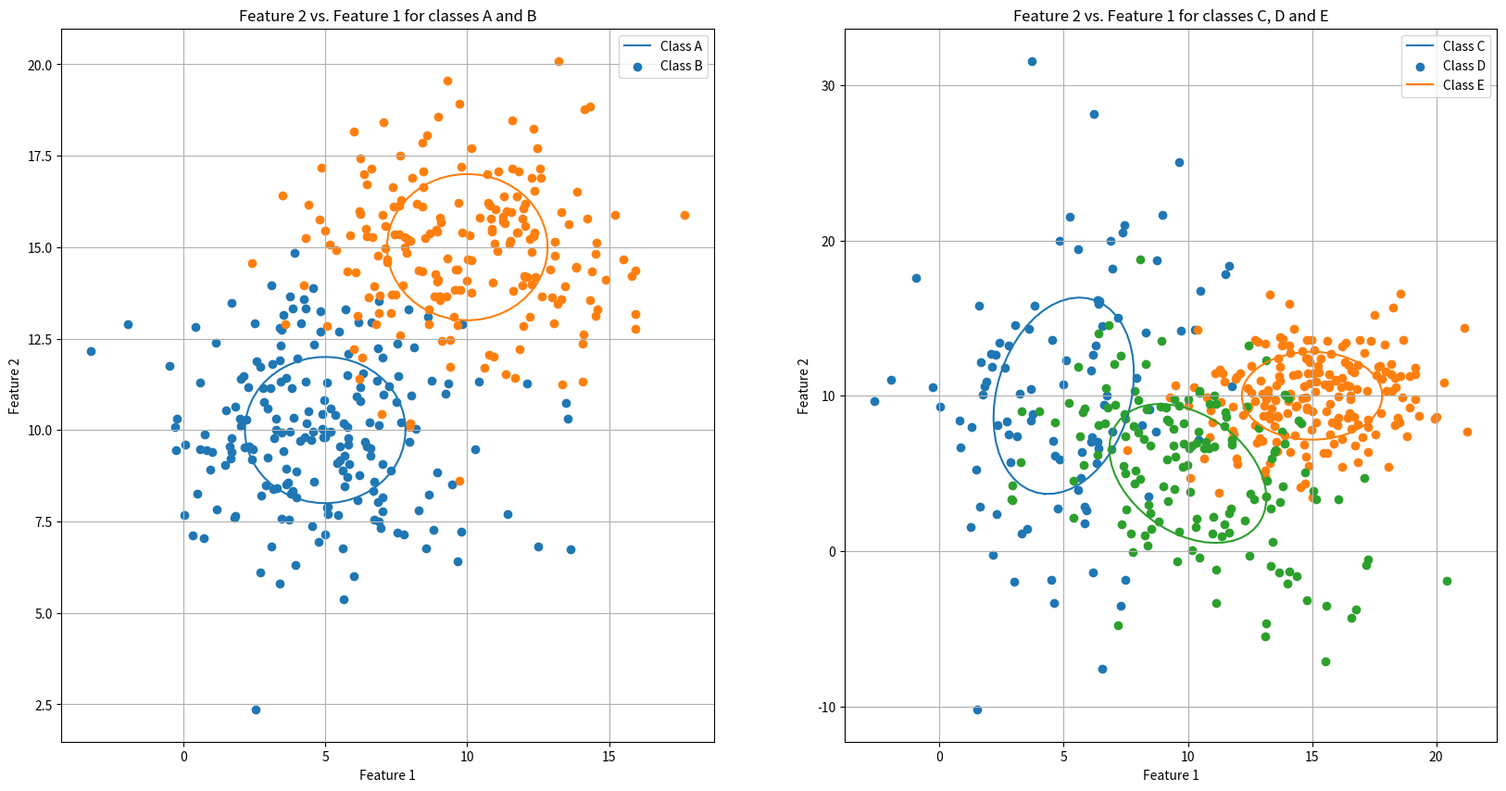

This chart was generated by the following Python code:
import numpy as np
import matplotlib.pyplot as plt

from math import pi, sqrt


class class_:
	def __init__(self, n, mean, covariance):
		self.covariance = covariance
		self.mean = mean
		self.n = n
		self.cluster = []
		self.eigenvals = []
		self.eigenvecs = []

	@staticmethod
	def create_normal_distribution(size, mean, std_dev):
		return np.random.multivariate_normal(mean, std_dev, size=size)

	def plot(self):
		max_index = np.where(self.eigenvals == max(self.eigenvals))[0][0]
		min_index = np.where(self.eigenvals == min(self.eigenvals))[0][0]
		largest_eigval = self.eigenvals[max_index]
		smallest_eigval = self.eigenvals[min_index]
		largest_eigvec = self.eigenvecs[:, max_index]

		theta = np.arctan2(*largest_eigvec[::-1])
		theta_grid = np.linspace(0, 2 * pi)

		dim_a = sqrt(largest_eigval)
		dim_b = sqrt(smallest_eigval)

		axes_x = dim_a * np.cos(theta_grid)
		axes_y = dim_b * np.sin(theta_grid)

		rtn = [[np.cos(theta), np.sin(theta)], [-1 * np.sin(theta), np.cos(theta)]]

		ellipse = np.matmul(np.array([axes_x, axes_y]).T, rtn)
		plt.plot([x[0] + self.mean[0] for x in ellipse], [x[1] + self.mean[1] for x in ellipse])
		plt.scatter([x[0] for x in self.cluster], [x[1] for x in self.cluster])


# Instantiate classes
a = class_(n=200, mean=[5, 10], covariance=[[8, 0], [0, 4]])
b = class_(n=200, mean=[10, 15], covariance=[[8, 0], [0, 4]])
c = class_(n=100, mean=[5, 10], covariance=[[8, 4], [4, 40]])
d = class_(n=200, mean=[15, 10], covariance=[[8, 0], [0, 8]])
e = class_(n=150, mean=[10, 5], covariance=[[10, -5], [-5, 20]])

class_list = [a, b, c, d, e]

# Create clusters
for cla in class_list:
	cla.cluster = class_.create_normal_distribution(cla.n, cla.mean, cla.covariance)

# Determine eigenvalues
for cla in class_list:
	cla.eigenvals, cla.eigenvecs = np.linalg.eig(cla.covariance)

# Create scatters
fig = plt.figure(figsize=(20, 10))

plt.subplot(121)
plt.xlabel("Feature 1")
plt.ylabel("Feature 2")
plt.title("Feature 2 vs. Feature 1 for classes A and B")
plt.grid()
a.plot()
b.plot()
plt.legend(["Class A", "Class B"])

plt.subplot(122)
plt.xlabel("Feature 1")
plt.ylabel("Feature 2")
plt.title("Feature 2 vs. Feature 1 for classes C, D and E")
plt.grid()
c.plot()
d.plot()
e.plot()
plt.legend(["Class C", "Class D", "Class E"])

plt.show()
